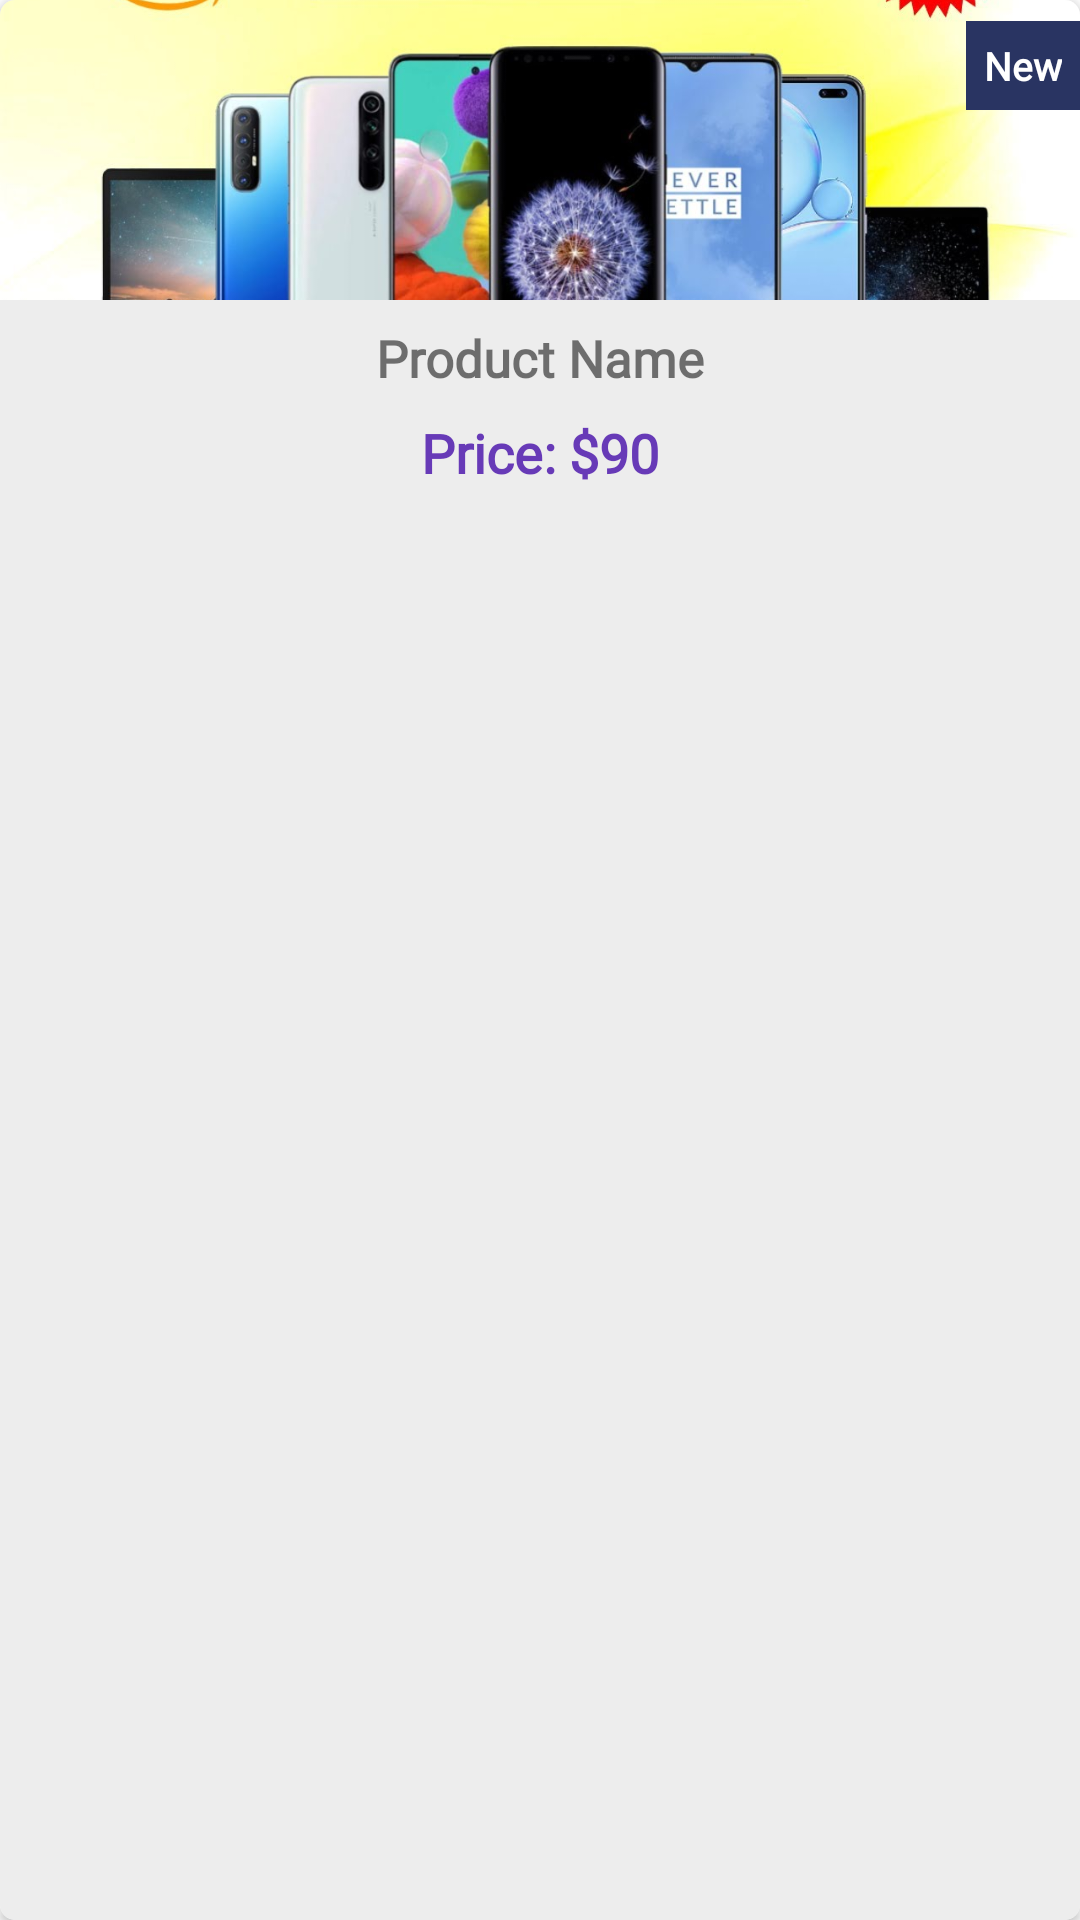

This screen was rendered from an Android layout file. Write that file and the resources it references.
<!-- AndroidManifest.xml: application theme Theme.ECommerceApp -->
<!-- res/layout/custom_new_products.xml -->
<?xml version="1.0" encoding="utf-8"?>
<androidx.cardview.widget.CardView xmlns:android="http://schemas.android.com/apk/res/android"
    xmlns:app="http://schemas.android.com/apk/res-auto"
    android:layout_width="130dp"
    android:layout_height="wrap_content"
    android:layout_margin="8dp"
    app:cardCornerRadius="5dp">

    <androidx.constraintlayout.widget.ConstraintLayout
        android:layout_width="match_parent"
        android:layout_height="match_parent"
        android:background="#EDEDED">

        <ImageView
            android:id="@+id/new_img"
            android:layout_width="match_parent"
            android:layout_height="100dp"
            android:scaleType="centerCrop"
            android:src="@drawable/maxresdefault"
            app:layout_constraintEnd_toEndOf="parent"
            app:layout_constraintStart_toStartOf="parent"
            app:layout_constraintTop_toTopOf="parent" />

        <TextView
            android:id="@+id/textView2"
            android:layout_width="wrap_content"
            android:layout_height="wrap_content"
            android:background="@color/colorBlue"
            android:fontFamily="@font/amethysta"
            android:padding="6dp"
            android:text="New"
            android:textColor="@color/white"
            android:textSize="13sp"
            android:textStyle="bold"
            app:layout_constraintBottom_toBottomOf="@+id/new_img"
            app:layout_constraintEnd_toEndOf="parent"
            app:layout_constraintTop_toTopOf="parent"
            app:layout_constraintVertical_bias="0.1" />

        <TextView
            android:id="@+id/new_product_name"
            android:layout_width="wrap_content"
            android:layout_height="wrap_content"
            android:layout_marginTop="8dp"
            android:fontFamily="@font/roboto_bold"
            android:text="Product Name"
            android:textSize="17sp"
            android:textStyle="bold"
            app:layout_constraintEnd_toEndOf="parent"
            app:layout_constraintStart_toStartOf="parent"
            app:layout_constraintTop_toBottomOf="@+id/new_img" />

        <androidx.constraintlayout.widget.ConstraintLayout
            android:layout_width="wrap_content"
            android:layout_height="wrap_content"
            android:padding="8dp"
            app:layout_constraintEnd_toEndOf="@+id/new_product_name"
            app:layout_constraintStart_toStartOf="@+id/new_product_name"
            app:layout_constraintTop_toBottomOf="@+id/new_product_name">

            <TextView
                android:id="@+id/dollar"
                android:layout_width="match_parent"
                android:layout_height="wrap_content"
                android:fontFamily="@font/roboto"
                android:text="Price: $"
                android:textColor="#673AB7"
                android:textSize="18sp"
                android:textStyle="bold"
                app:layout_constraintBottom_toBottomOf="parent"
                app:layout_constraintEnd_toEndOf="parent"
                app:layout_constraintHorizontal_bias="0"
                app:layout_constraintStart_toStartOf="parent" />

            <TextView
                android:id="@+id/new_price"
                android:layout_width="match_parent"
                android:layout_height="wrap_content"
                android:fontFamily="@font/roboto"
                android:text="90"
                android:textColor="#673AB7"
                android:textSize="18sp"
                android:textStyle="bold"
                app:layout_constraintBottom_toBottomOf="@+id/dollar"
                app:layout_constraintStart_toEndOf="@+id/dollar"
                app:layout_constraintTop_toTopOf="@+id/dollar" />


        </androidx.constraintlayout.widget.ConstraintLayout>
    </androidx.constraintlayout.widget.ConstraintLayout>
</androidx.cardview.widget.CardView>
<!-- resources referenced by this layout -->
<resources>
  <color name="colorBlue">#293462</color>
  <color name="white">#FFFFFFFF</color>
  <!-- drawable maxresdefault: jpg bitmap (drawable, 119885 bytes) -->
  <style name="Theme.ECommerceApp" parent="Theme.MaterialComponents.DayNight.DarkActionBar">
          
          <item name="colorPrimary">@color/colorBlue</item>
          <item name="colorPrimaryVariant">@color/colorDarkBlue</item>
          <item name="colorOnPrimary">@color/white</item>
          
          <item name="colorSecondary">@color/colorBlue</item>
          <item name="colorSecondaryVariant">@color/teal_700</item>
          <item name="colorOnSecondary">@color/white</item>
          
          <item name="android:statusBarColor" tools:targetApi="l">?attr/colorPrimaryVariant</item>
          
      </style>
  <color name="colorDarkBlue">#2C3765</color>
  <color name="teal_700">#FF018786</color>
</resources>
